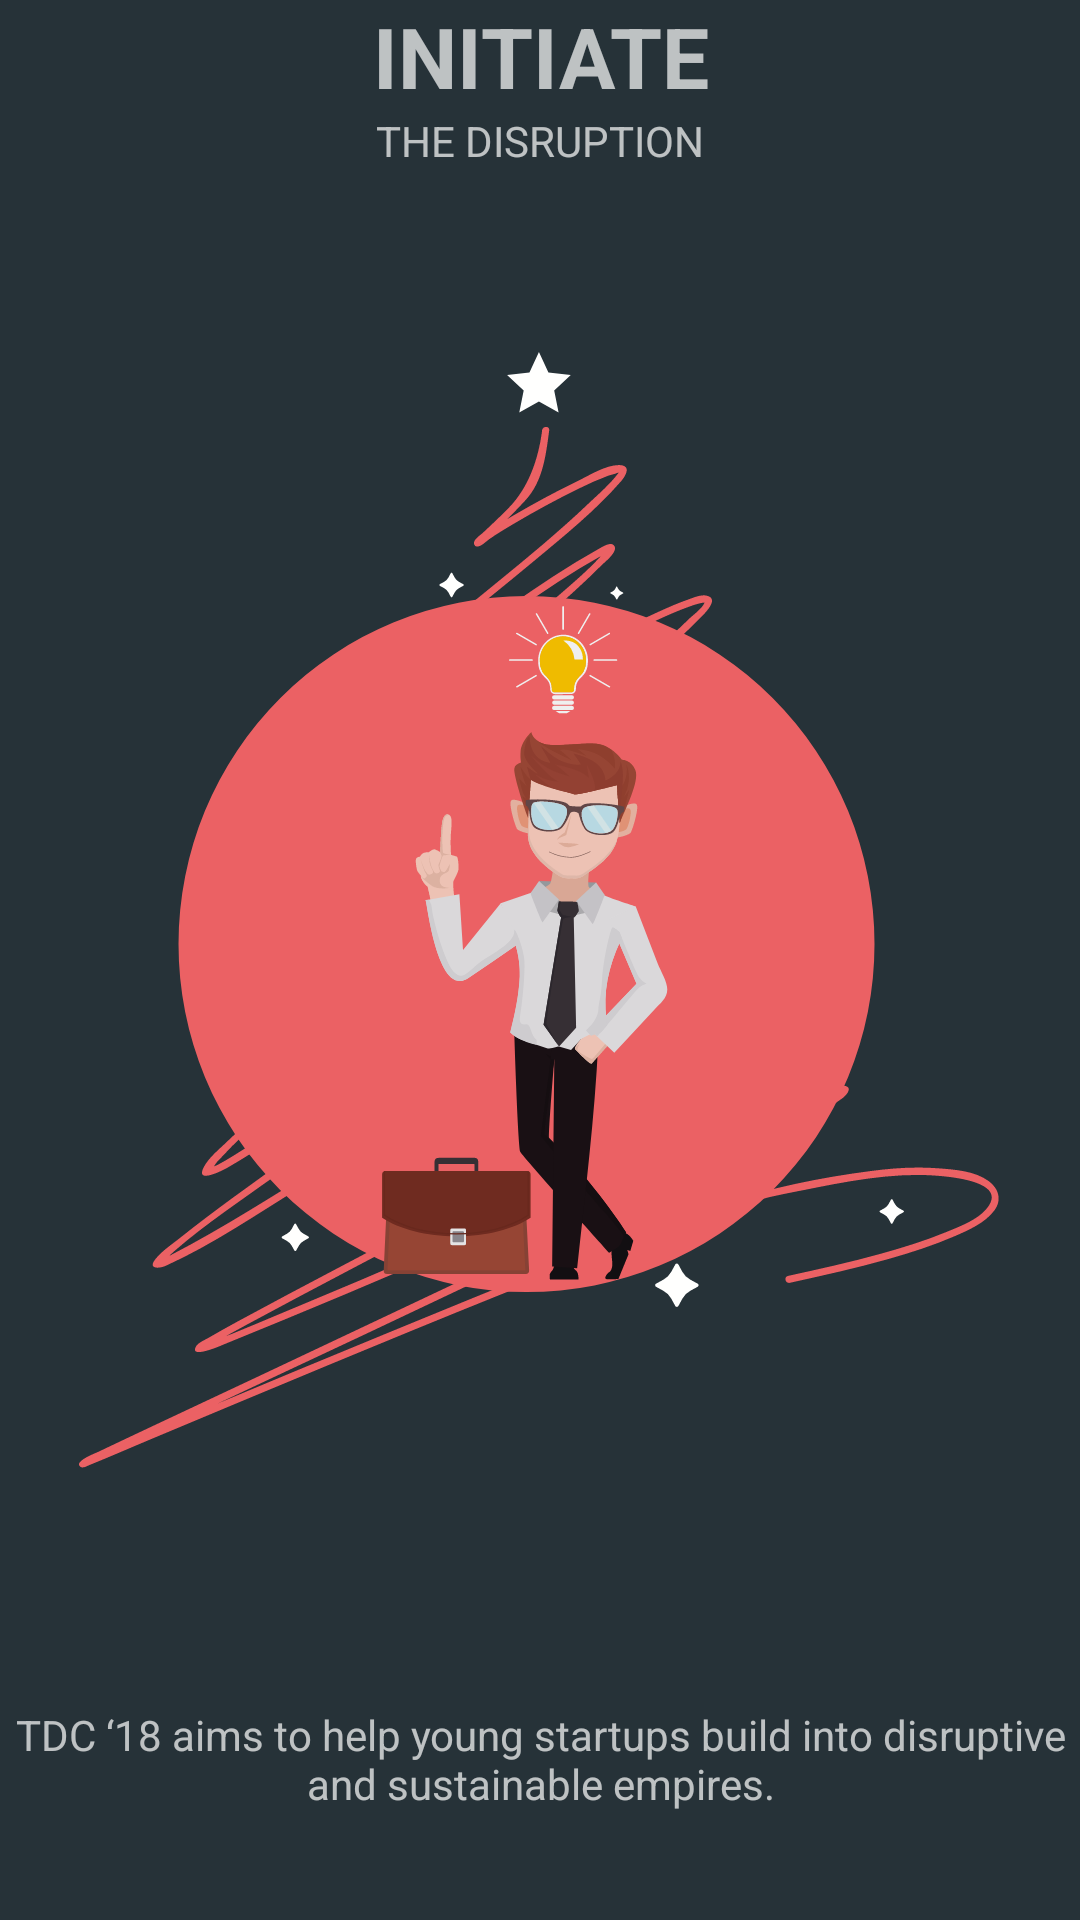

Here is an Android app screen rendered from its layout file. Give the layout XML and the strings, colors and styles it references.
<!-- AndroidManifest.xml: application theme AppTheme -->
<!-- res/layout/frag_onboard1.xml -->
<LinearLayout xmlns:android="http://schemas.android.com/apk/res/android"
    xmlns:tools="http://schemas.android.com/tools"
    android:layout_width="match_parent"
    android:layout_height="match_parent"
    android:background="@color/colorPrimaryDark"
    android:orientation="vertical"
    tools:context="fgc.tdc18mvp1.fragments.OnBoardFrag1">

    <TextView
        android:id="@+id/obn_tv_title"
        android:layout_width="match_parent"
        android:layout_height="wrap_content"
        android:text="Initiate"
        android:textAlignment="center"
        android:textAllCaps="true"
        android:textSize="28sp"
        android:textStyle="bold" />

    <TextView
        android:layout_width="match_parent"
        android:layout_height="wrap_content"
        android:text="The Disruption"
        android:textAlignment="center"
        android:textAllCaps="true" />

    <ImageView
        android:id="@+id/obn_iv_img"
        android:layout_width="match_parent"
        android:layout_height="0dp"
        android:layout_weight="16"
        android:src="@drawable/ob1_initiate" />

    <TextView
        android:id="@+id/obn_tv_desc"
        android:layout_width="match_parent"
        android:layout_height="wrap_content"
        android:layout_weight="1"
        android:padding="4dp"
        android:text="TDC ‘18 aims to help young startups build into disruptive and sustainable empires."
        android:textAlignment="center" />

</LinearLayout>
<!-- resources referenced by this layout -->
<resources>
  <color name="colorPrimaryDark">#263238</color>
  <!-- drawable ob1_initiate: vector/xml drawable (drawable, 30292 chars, omitted) -->
  <style name="AppTheme" parent="Theme.AppCompat.NoActionBar">
          
          <item name="colorPrimary">@color/colorPrimary</item>
          <item name="colorPrimaryDark">@color/colorPrimaryDark</item>
          <item name="colorAccent">@color/colorAccent</item>
  
          
          <item name="android:colorForeground">@color/colorAccent</item>
  
      </style>
  <color name="colorPrimary">#546E7A</color>
  <color name="colorAccent">#00c853</color>
</resources>
